The GitHub repository krishnaarjun/ropesi contains a labelled image folder "trunk" with 5 categories: garb, hands, paper, rock, scissors. Examples follow, each with its label.

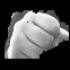
Label: hands

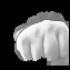
Label: rock

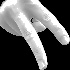
Label: hands

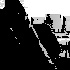
Label: garb

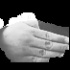
Label: paper

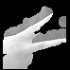
Label: scissors
